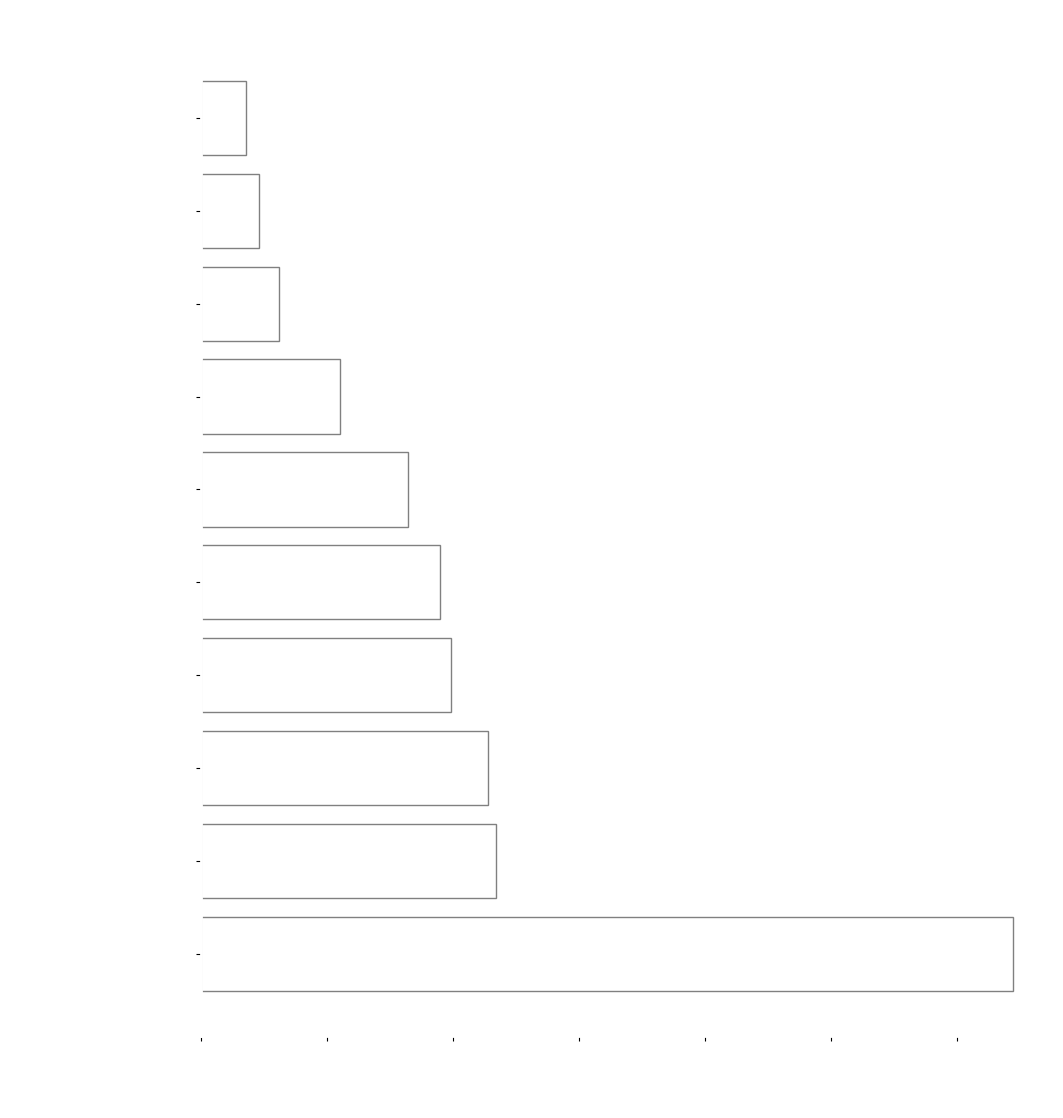

Recreate this plot in Python. (Note: this script raises an exception after producing the figure.)
import matplotlib.pyplot as plt
import numpy as np
import pandas as pd


def fundchart_horizontal():
    # Labels och vikter för diagrammet
    labels = ["Information Technology", "Consumer Discretionary", "Financials", "Healthcare", 
              "Communication Services", "Industrials", "Consumer Staples", "Energy", "Utilities", "Materials"]
    weights = [0.322, 0.117, 0.114, 0.099, 0.095, 0.082, 0.055, 0.031, 0.023, 0.018]

    # Skapa horisontellt stapeldiagram
    plt.figure(figsize=(11, 13))  # Justera för höjden av alla etiketter
    plt.barh(labels, weights, color="grey", edgecolor="white")
    plt.xlabel("Weight", fontname = "monospace", fontsize = 12, fontweight ='bold', color = 'white')
    plt.ylabel("Sectors", fontname = "monospace", fontsize = 12, fontweight ='bold', color = 'white')
    plt.title("Fund Allocation by Sector", fontsize=16, fontweight='bold', color='white', fontname = "monospace")
    plt.xticks(rotation = 45, ha='right', fontsize = 12, fontweight ='bold', color = 'white')
    plt.yticks(rotation = 45, ha='right', fontsize = 12, fontweight ='bold', color = 'white')
    plt.xlabel("Weight", fontsize = 12, fontweight ='bold', color = 'white')
    plt.ylabel("Sectors", fontsize = 12, fontweight ='bold', color = 'white')
    plt.barh(labels, weights, color="white", edgecolor="grey")
    plt.gca().spines['top'].set_color('white')      
    plt.gca().spines['right'].set_color('white')    
    plt.gca().spines['bottom'].set_color('white')  
    plt.gca().spines['left'].set_color('white')   

    plt.gca().spines['top'].set_linewidth(2)      # Sätt tjockleken på ramen till 2
    plt.gca().spines['right'].set_linewidth(2)
    plt.gca().spines['bottom'].set_linewidth(2)
    plt.gca().spines['left'].set_linewidth(2)
    plt.savefig("../Images/fundchart_horizontal.png", transparent=True)
    plt.tight_layout(pad=4.0)
    plt.show()

if __name__ == "__main__":
    fundchart_horizontal()
